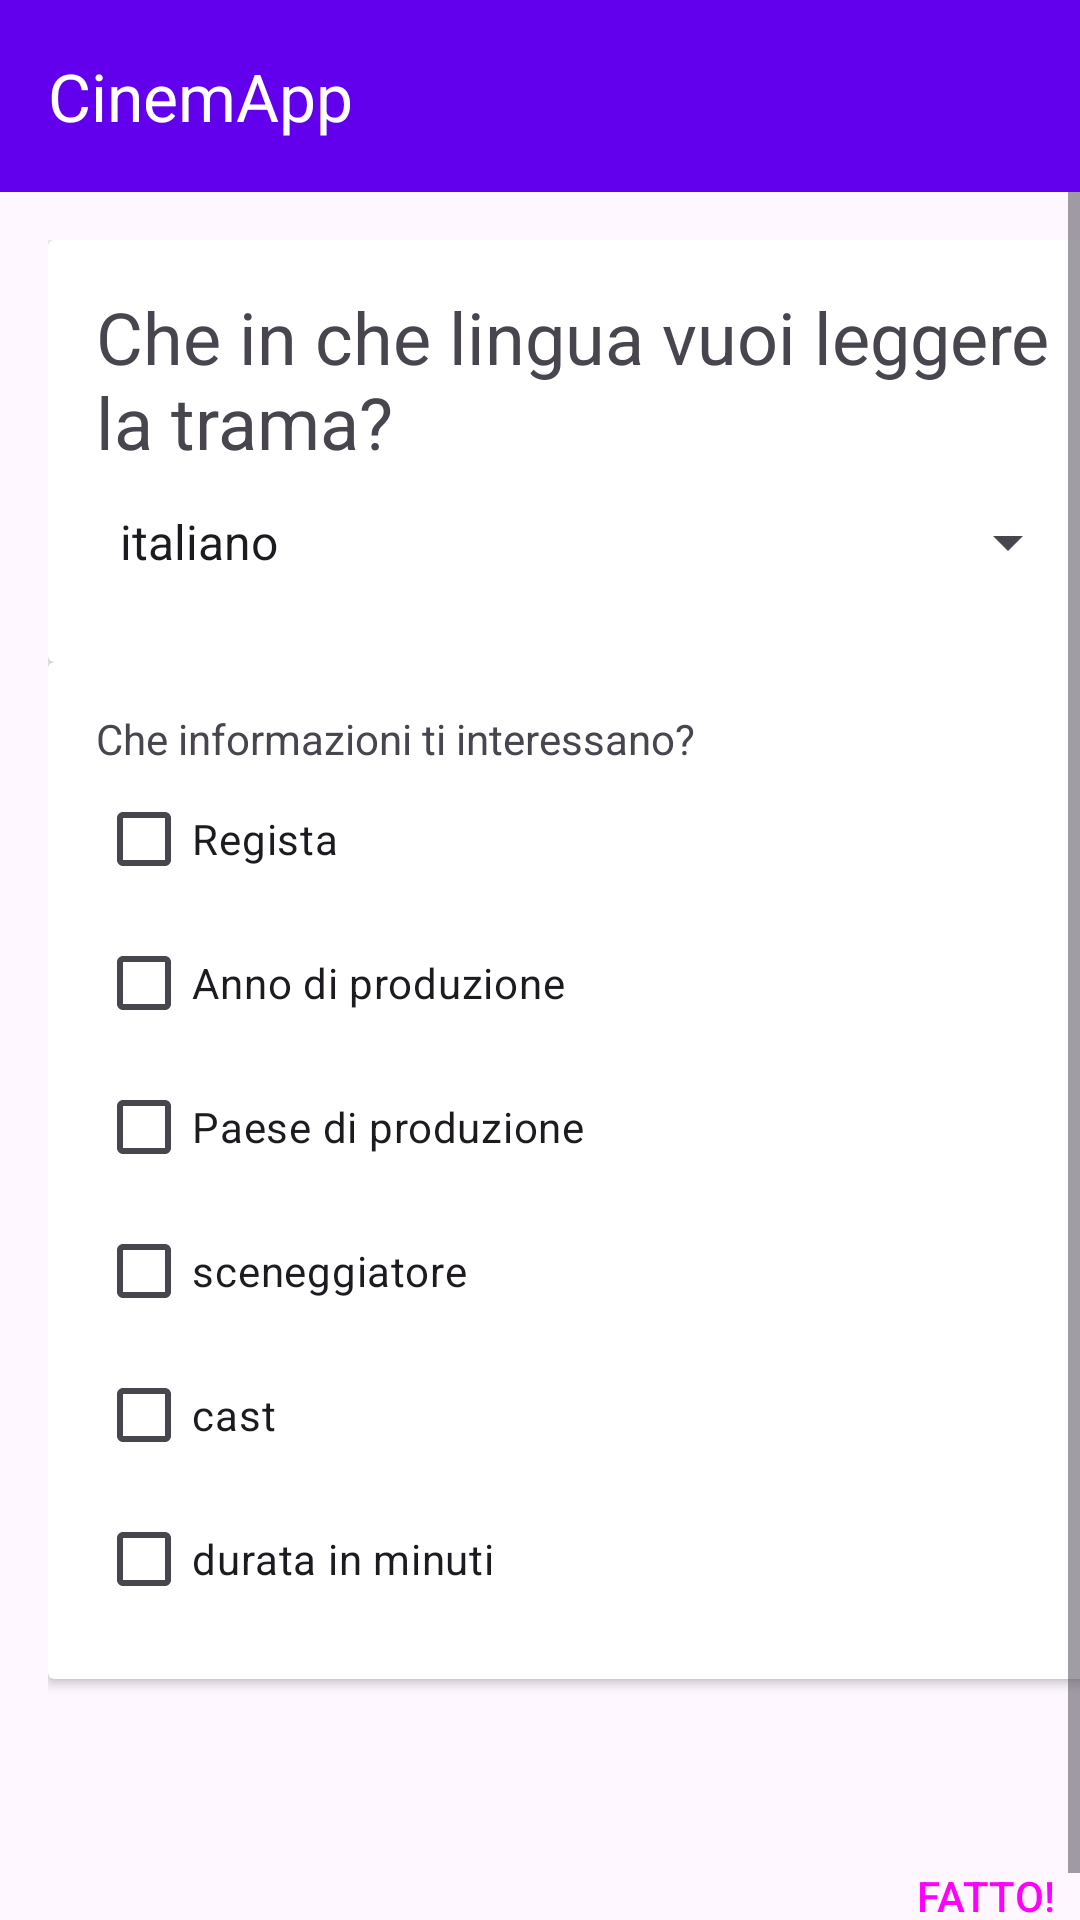

Produce the Android XML layout that renders to this screen, including the resource entries it uses.
<!-- AndroidManifest.xml: application theme Theme.CinemApp -->
<!-- res/layout/activity_impostazioni_ricerca.xml -->
<?xml version="1.0" encoding="utf-8"?>
<LinearLayout xmlns:android="http://schemas.android.com/apk/res/android"
    xmlns:app="http://schemas.android.com/apk/res-auto"
    xmlns:tools="http://schemas.android.com/tools"
    android:layout_width="match_parent"
    android:layout_height="match_parent"
    android:orientation="vertical">

    <com.google.android.material.appbar.MaterialToolbar
        android:id="@+id/top_appbar"
        android:layout_width="match_parent"
        android:layout_height="?attr/actionBarSize"
        android:background="@color/purple_500"
        app:titleTextColor="@color/white"
        app:title="@string/app_name" />
<ScrollView
    android:layout_width="match_parent"
    android:layout_height="match_parent"
    android:fillViewport="true"
    >
    <LinearLayout
        android:layout_width="match_parent"
        android:layout_height="match_parent"
        android:layout_margin="16dp"
        android:orientation="vertical"
        tools:context=".UI.main.MainActivity">


        <androidx.cardview.widget.CardView
            android:layout_width="match_parent"
            android:layout_height="wrap_content">

            <LinearLayout
                android:layout_width="match_parent"
                android:layout_height="match_parent"
                android:layout_margin="16dp"
                android:orientation="vertical">

                <TextView
                    android:id="@+id/domanda_lingua"
                    android:layout_width="match_parent"
                    android:layout_height="wrap_content"
                    android:text="@string/domanda_lingua"
                    android:textSize="24sp" />

                <Spinner
                    android:id="@+id/spinner_lingua"
                    android:layout_width="match_parent"
                    android:layout_height="wrap_content"
                    android:entries="@array/lingue"
                    android:minHeight="48dp" />
            </LinearLayout>
        </androidx.cardview.widget.CardView>

        <androidx.cardview.widget.CardView
            android:layout_width="match_parent"
            android:layout_height="wrap_content" >

            <LinearLayout
                android:layout_width="match_parent"
                android:layout_height="match_parent"
                android:layout_margin="16dp"
                android:orientation="vertical">

                <TextView
                    android:id="@+id/domanda_informazioni"
                    android:layout_width="match_parent"
                    android:layout_height="wrap_content"
                    android:text="@string/domanda_info" />

                <CheckBox
                    android:id="@+id/checkBox_regista"
                    android:layout_width="match_parent"
                    android:layout_height="wrap_content"
                    android:text="@string/Regista" />

                <CheckBox
                    android:id="@+id/checkBox_anno"
                    android:layout_width="match_parent"
                    android:layout_height="wrap_content"
                    android:text="@string/anno" />

                <CheckBox
                    android:id="@+id/checkBox_paese"
                    android:layout_width="match_parent"
                    android:layout_height="wrap_content"
                    android:text="@string/paese_prod" />

                <CheckBox
                    android:id="@+id/checkBox_sceneggiatura"
                    android:layout_width="match_parent"
                    android:layout_height="wrap_content"
                    android:text="@string/sceneggiatore" />

                <CheckBox
                    android:id="@+id/checkBox_cast"
                    android:layout_width="match_parent"
                    android:layout_height="wrap_content"
                    android:text="@string/cast" />

                <CheckBox
                    android:id="@+id/checkBox_durata"
                    android:layout_width="match_parent"
                    android:layout_height="wrap_content"
                    android:text="@string/durata" />
            </LinearLayout>
        </androidx.cardview.widget.CardView>

        <LinearLayout
            android:layout_width="match_parent"
            android:layout_height="match_parent"
            android:orientation="vertical"
            android:gravity="bottom|end">

            <Button
                android:id="@+id/bottone_conferma"
                style="@style/Widget.Material3.Button"
                android:layout_width="wrap_content"
                android:layout_height="wrap_content"
                android:text="@string/fatto"
                android:textAllCaps="true" />
        </LinearLayout>
    </LinearLayout>
</ScrollView>
</LinearLayout>
<!-- resources referenced by this layout -->
<resources>
  <string-array name="lingue">
          <item>italiano</item>
          <item>inglese</item>
          <item>spagnolo</item>
          <item>francese</item>
          <item>tedesco</item>
      </string-array>
  <string name="Regista">Regista</string>
  <string name="anno">Anno di produzione</string>
  <string name="app_name">CinemApp</string>
  <string name="cast">cast</string>
  <string name="domanda_info">Che informazioni ti interessano?</string>
  <string name="domanda_lingua">Che in che lingua vuoi leggere la trama?</string>
  <string name="durata">durata in minuti</string>
  <string name="fatto">Fatto!</string>
  <string name="paese_prod">Paese di produzione</string>
  <string name="sceneggiatore">sceneggiatore</string>
  <style name="Theme.CinemApp" parent="Theme.Material3.DayNight.NoActionBar">
          
          <item name="colorPrimary">@color/purple_500</item>
          <item name="colorPrimaryVariant">@color/purple_700</item>
          <item name="colorOnPrimary">@color/white</item>
          
          <item name="colorSecondary">@color/teal_200</item>
          <item name="colorSecondaryVariant">@color/teal_700</item>
          <item name="colorOnSecondary">@color/black</item>
          
          <item name="android:statusBarColor">?attr/colorPrimaryVariant</item>
          
      </style>
  <!-- not gathered from this repository: default colours our renderer supplied (Android Studio template values) -->
  <color name="purple_500">#FF6200EE</color>
  <color name="purple_700">#FF3700B3</color>
  <color name="teal_200">#FF03DAC5</color>
  <color name="teal_700">#FF018786</color>
  <color name="black">#FF000000</color>
  <color name="white">#FFFFFFFF</color>
</resources>
